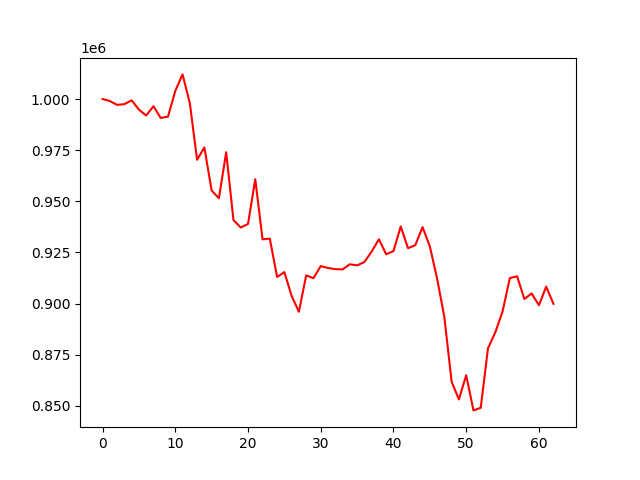

Data behind this chart, as committed beside it:
account_value, date, daily_return
1000000, 2022-04-04, 
999010, 2022-04-05, -0.0009903
997152, 2022-04-06, -0.001859
997483, 2022-04-07, 0.0003316
999370, 2022-04-08, 0.001892
994819, 2022-04-11, -0.004554
991945, 2022-04-12, -0.002888
996467, 2022-04-13, 0.004559
990738, 2022-04-14, -0.00575
991396, 2022-04-18, 0.0006641
1003952, 2022-04-19, 0.01267
1012032, 2022-04-20, 0.008048
998004, 2022-04-21, -0.01386
970297, 2022-04-22, -0.02776
976306, 2022-04-25, 0.006193
955300, 2022-04-26, -0.02152
951470, 2022-04-27, -0.004009
974000, 2022-04-28, 0.02368
940853, 2022-04-29, -0.03403
937180, 2022-05-02, -0.003904
938932, 2022-05-03, 0.00187
960779, 2022-05-04, 0.02327
931390, 2022-05-05, -0.03059
931765, 2022-05-06, 0.0004024
913015, 2022-05-09, -0.02012
915389, 2022-05-10, 0.002601
903758, 2022-05-11, -0.01271
896001, 2022-05-12, -0.008584
913807, 2022-05-13, 0.01987
912403, 2022-05-16, -0.001537
918321, 2022-05-17, 0.006487
917403, 2022-05-18, -0.001
916849, 2022-05-19, -0.000604
916692, 2022-05-20, -0.0001714
919209, 2022-05-23, 0.002746
918659, 2022-05-24, -0.0005987
920326, 2022-05-25, 0.001815
925416, 2022-05-26, 0.00553
931420, 2022-05-27, 0.006488
924089, 2022-05-31, -0.007871
925656, 2022-06-01, 0.001695
937733, 2022-06-02, 0.01305
927055, 2022-06-03, -0.01139
928559, 2022-06-06, 0.001622
937374, 2022-06-07, 0.009494
928016, 2022-06-08, -0.009984
912261, 2022-06-09, -0.01698
893385, 2022-06-10, -0.02069
861759, 2022-06-13, -0.0354
853166, 2022-06-14, -0.009971
864990, 2022-06-15, 0.01386
847784, 2022-06-16, -0.01989
849064, 2022-06-17, 0.00151
878131, 2022-06-21, 0.03423
885921, 2022-06-22, 0.00887
896059, 2022-06-23, 0.01144
912444, 2022-06-24, 0.01829
913355, 2022-06-27, 0.0009981
902237, 2022-06-28, -0.01217
904959, 2022-06-29, 0.003017
... 3 more rows
